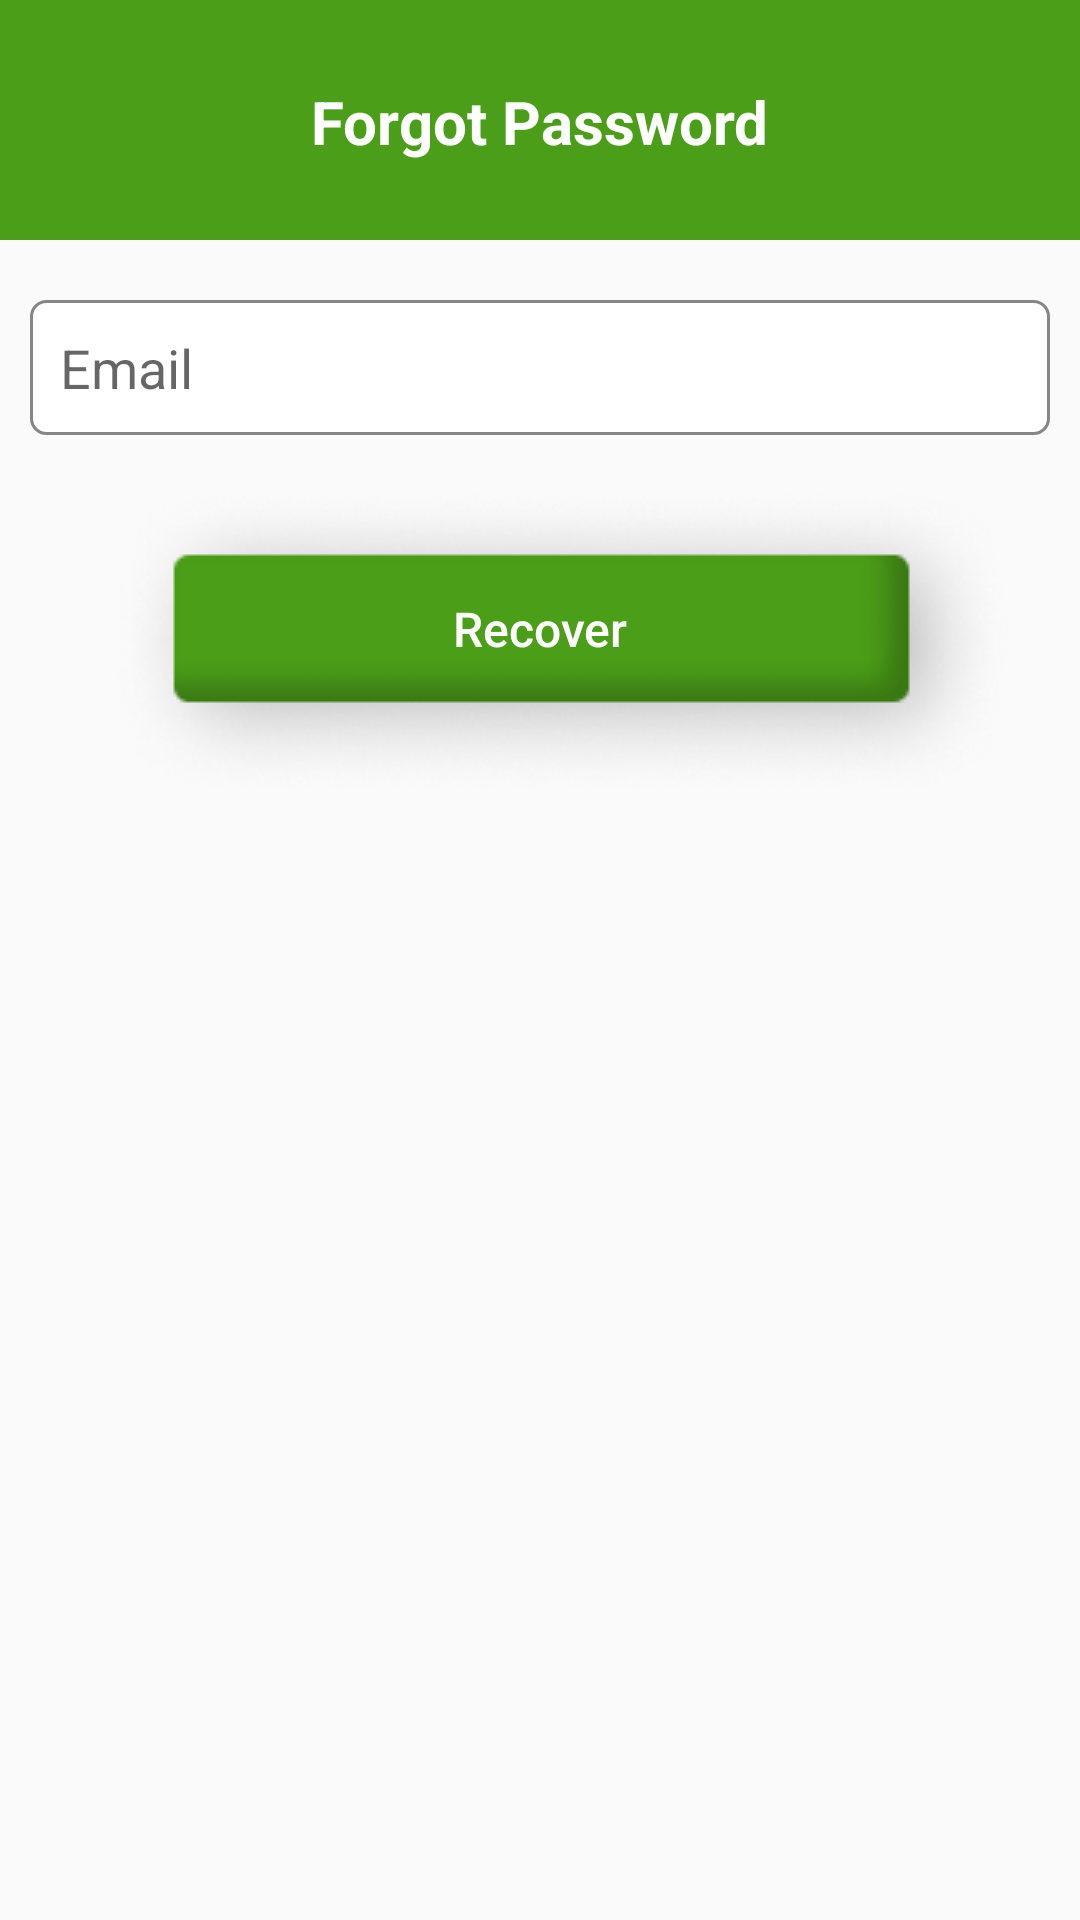

Android layout source for this screen:
<!-- AndroidManifest.xml: application theme Theme.GoGreen -->
<!-- res/layout/activity_forgot_password.xml -->
<?xml version="1.0" encoding="utf-8"?>
<LinearLayout xmlns:android="http://schemas.android.com/apk/res/android"    xmlns:app="http://schemas.android.com/apk/res-auto"    xmlns:tools="http://schemas.android.com/tools"    android:layout_width="match_parent"
    android:layout_height="match_parent"
    android:orientation="vertical"
    tools:context=".activities.ForgotPasswordActivity">
    <RelativeLayout
        android:layout_width="match_parent"
        android:layout_height="80dp"
        android:padding="10dp"
        android:background="@color/colorPrimaryDark">
        <ImageButton
            android:id="@+id/backBtn"
            android:layout_width="30dp"
            android:layout_height="30dp"
            android:layout_marginTop="16dp"
            android:layout_marginLeft="15dp"
            android:background="@null"
            android:src="@drawable/ic_back_iwhite" />
        <TextView
            android:layout_width="wrap_content"
            android:layout_height="wrap_content"
            android:layout_centerHorizontal="true"
            android:layout_marginTop="17dp"
            android:text="Forgot Password"
            android:textColor="#ffffff"
            android:textSize="20sp"
            android:textStyle="bold" />
    </RelativeLayout>
    <EditText
        android:id="@+id/emailEt"
        android:layout_width="match_parent"
        android:layout_height="45dp"
        android:layout_marginTop="20dp"
        android:layout_marginLeft="10dp"
        android:layout_marginRight="10dp"
        android:background="@drawable/shape_rect02"
        android:drawableLeft="@drawable/ic_mail_gray"
        android:drawablePadding="10dp"
        android:hint="Email"
        android:inputType="textPersonName|textCapWords"
        android:padding="10dp" />
    <Button
        android:id="@+id/forgotBtn"
        android:layout_width="wrap_content"
        android:layout_height="wrap_content"
        android:layout_gravity="center"
        android:layout_below="@id/emailEt"
        android:layout_centerHorizontal="true"
        android:layout_marginTop="8dp"
        android:background="@drawable/backgroundbtn"
        android:minWidth="150dp"
        android:text="Recover"
        android:textAllCaps="false"
        android:textColor="#ffffff"
        android:textSize="16sp" />
</LinearLayout>
<!-- resources referenced by this layout -->
<resources>
  <color name="colorPrimaryDark">#4B9E18</color>
  <!-- drawable backgroundbtn: png bitmap (drawable, 15440 bytes) -->
  <!-- drawable shape_rect02 (drawable) -->
  <?xml version="1.0" encoding="utf-8"?>
  <shape xmlns:android="http://schemas.android.com/apk/res/android"
  
      android:shape="rectangle">
      <solid android:color="#ffffff"/>
      <stroke android:color="#868686"
          android:width="1dp"/>
      <corners android:radius="5dp"/>
  
  
  </shape>
  <style name="Theme.GoGreen" parent="Theme.AppCompat.DayNight.NoActionBar">
          
          <item name="colorPrimary">@color/colorPrimaryDark</item>
          <item name="colorPrimaryVariant">@color/colorPrimaryDark</item>
          <item name="colorOnPrimary">@color/white</item>
          
          <item name="colorSecondary">@color/teal_200</item>
          <item name="colorSecondaryVariant">@color/teal_700</item>
          <item name="colorOnSecondary">@color/black</item>
          
          <item name="android:statusBarColor" tools:targetApi="l">?attr/colorPrimaryVariant</item>
          
      </style>
  <color name="white">#FFFFFFFF</color>
  <color name="teal_200">#FF03DAC5</color>
  <color name="teal_700">#FF018786</color>
  <color name="black">#FF000000</color>
</resources>
